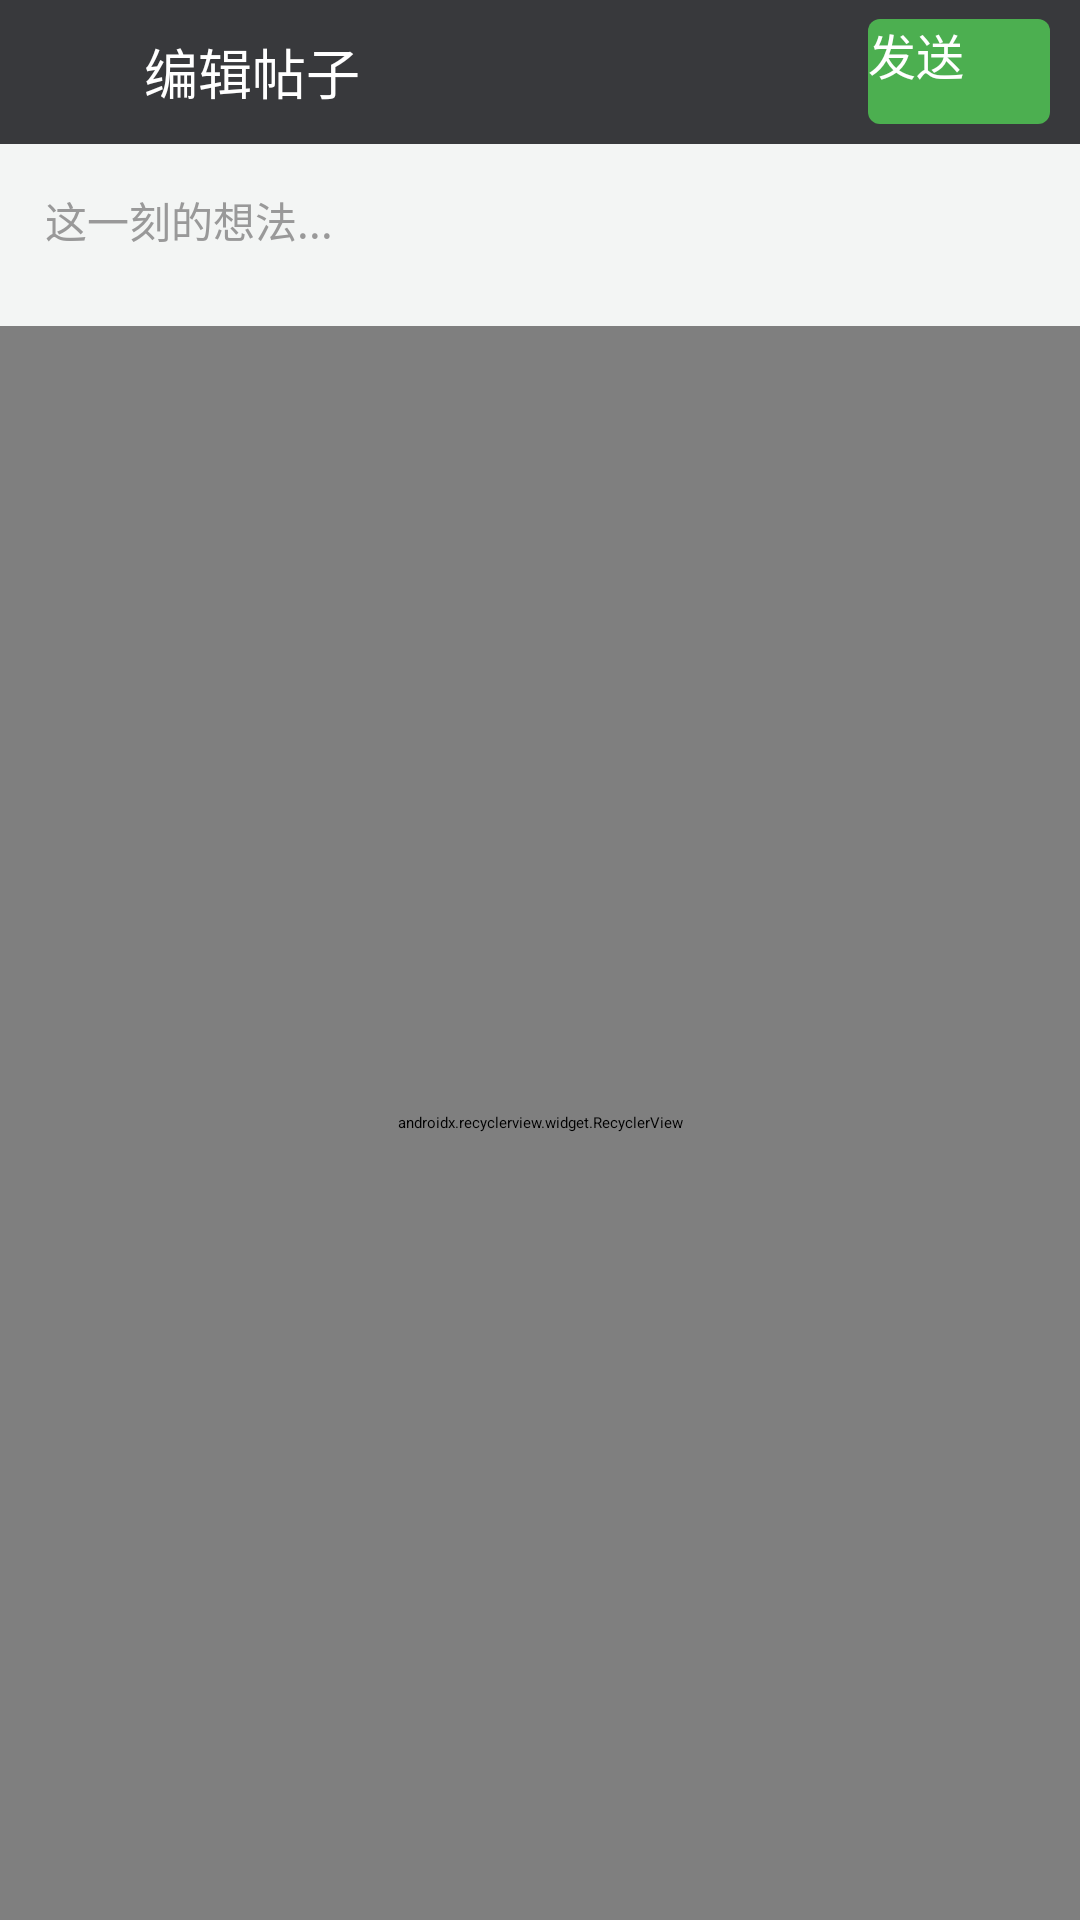

The Android layout XML behind this screen, and the referenced resources:
<!-- AndroidManifest.xml: application theme AppTheme -->
<!-- res/layout/activity_send_news.xml -->
<?xml version="1.0" encoding="utf-8"?>
<LinearLayout xmlns:android="http://schemas.android.com/apk/res/android"
    xmlns:app="http://schemas.android.com/apk/res-auto"
    android:layout_width="match_parent"
    android:layout_height="match_parent"
    xmlns:tools="http://schemas.android.com/tools"
    android:background="@color/grey_1"
    android:orientation="vertical">

    <LinearLayout
        android:layout_width="match_parent"
        android:layout_height="48dp"
        android:background="@color/colorAccent">

        <RelativeLayout
            android:id="@+id/send_news_back_iv"
            android:layout_width="48dp"
            android:layout_height="match_parent">

            <ImageView
                android:layout_width="28dp"
                android:layout_height="28dp"
                android:layout_marginLeft="12dp"
                android:layout_marginRight="12dp"
                android:scaleType="centerCrop"
                android:layout_centerInParent="true"
                android:src="@mipmap/back_icon"/>

        </RelativeLayout>


        <TextView
            android:id="@+id/send_news_tv"
            android:layout_width="0dp"
            android:layout_weight="4"
            android:layout_height="wrap_content"
            android:layout_gravity="center_vertical"
            android:textColor="@color/white"
            android:textSize="18sp"
            android:text="编辑帖子"/>


        <Button
            android:id="@+id/send_news_btn"
            android:layout_width="0dp"
            android:layout_weight="1"
            android:layout_height="35dp"
            android:layout_gravity="center_vertical"
            android:background="@drawable/bg_btn_login_selected"
            android:text="发送"
            android:layout_marginRight="10dp"
            android:textColor="@color/color_ffffff"
            android:textSize="16dp" />

    </LinearLayout>

    <LinearLayout
        android:layout_width="match_parent"
        android:layout_height="wrap_content"
        android:background="@color/grey_1"
        android:orientation="vertical">

        <EditText
            android:id="@+id/send_news_content_et"
            android:layout_width="match_parent"
            android:layout_height="wrap_content"
            android:padding="15dp"
            android:background="@null"
            android:textColor="@color/color_999999"
            android:textColorHint="@color/color_999999"
            android:hint="这一刻的想法..."
            android:textSize="14sp"
            />

    </LinearLayout>

    <android.support.v7.widget.RecyclerView
        android:id="@+id/send_news_recyclerView"
        android:layout_width="match_parent"
        android:layout_height="match_parent"
        android:choiceMode="singleChoice"
        android:layout_marginTop="10dp"
        android:divider="@null"
        android:fadingEdge="none"
        android:listSelector="@android:color/transparent"
        android:scrollbarStyle="outsideOverlay"
        app:layoutManager="android.support.v7.widget.GridLayoutManager"
        app:spanCount="4"
        tools:listitem="@layout/list_item_image"/>


</LinearLayout>
<!-- resources referenced by this layout -->
<resources>
  <color name="colorAccent">#38393C</color>
  <color name="color_999999">#999999</color>
  <color name="color_ffffff">#ffffff</color>
  <color name="grey_1">#F3F5F4</color>
  <color name="white">#ffffff</color>
  <!-- drawable bg_btn_login_selected (drawable) -->
  <?xml version="1.0" encoding="utf-8"?>
  <selector xmlns:android="http://schemas.android.com/apk/res/android">
      <item android:state_pressed="true"><shape>
          <solid android:color="@color/color_2e7d32" />
          <corners android:radius="4dp" />
      </shape></item>
  
      <item android:state_enabled="false"><shape>
          <solid android:color="@color/color_cccccc" />
          <corners android:radius="6dp" />
      </shape></item>
  
  
      <item><shape>
          <solid android:color="@color/color_4caf50" />
          <corners android:radius="4dp" />
      </shape></item>
  </selector>
  <style name="AppTheme" parent="QMUI.Compat.NoActionBar">
          
          <item name="colorPrimary">@color/colorPrimary</item>
          <item name="colorPrimaryDark">@color/colorPrimaryDark</item>
          <item name="colorAccent">@color/colorAccent</item>
  
          <item name="qmui_config_color_blue">@color/colorAccent</item>
  
      </style>
  <color name="color_2e7d32">#2e7d32</color>\
  <color name="color_cccccc">#cccccc</color>
  <color name="color_4caf50">#4caf50</color>
  <color name="colorPrimary">#F3F5F4</color>
  <color name="colorPrimaryDark">#38393C</color>
</resources>
